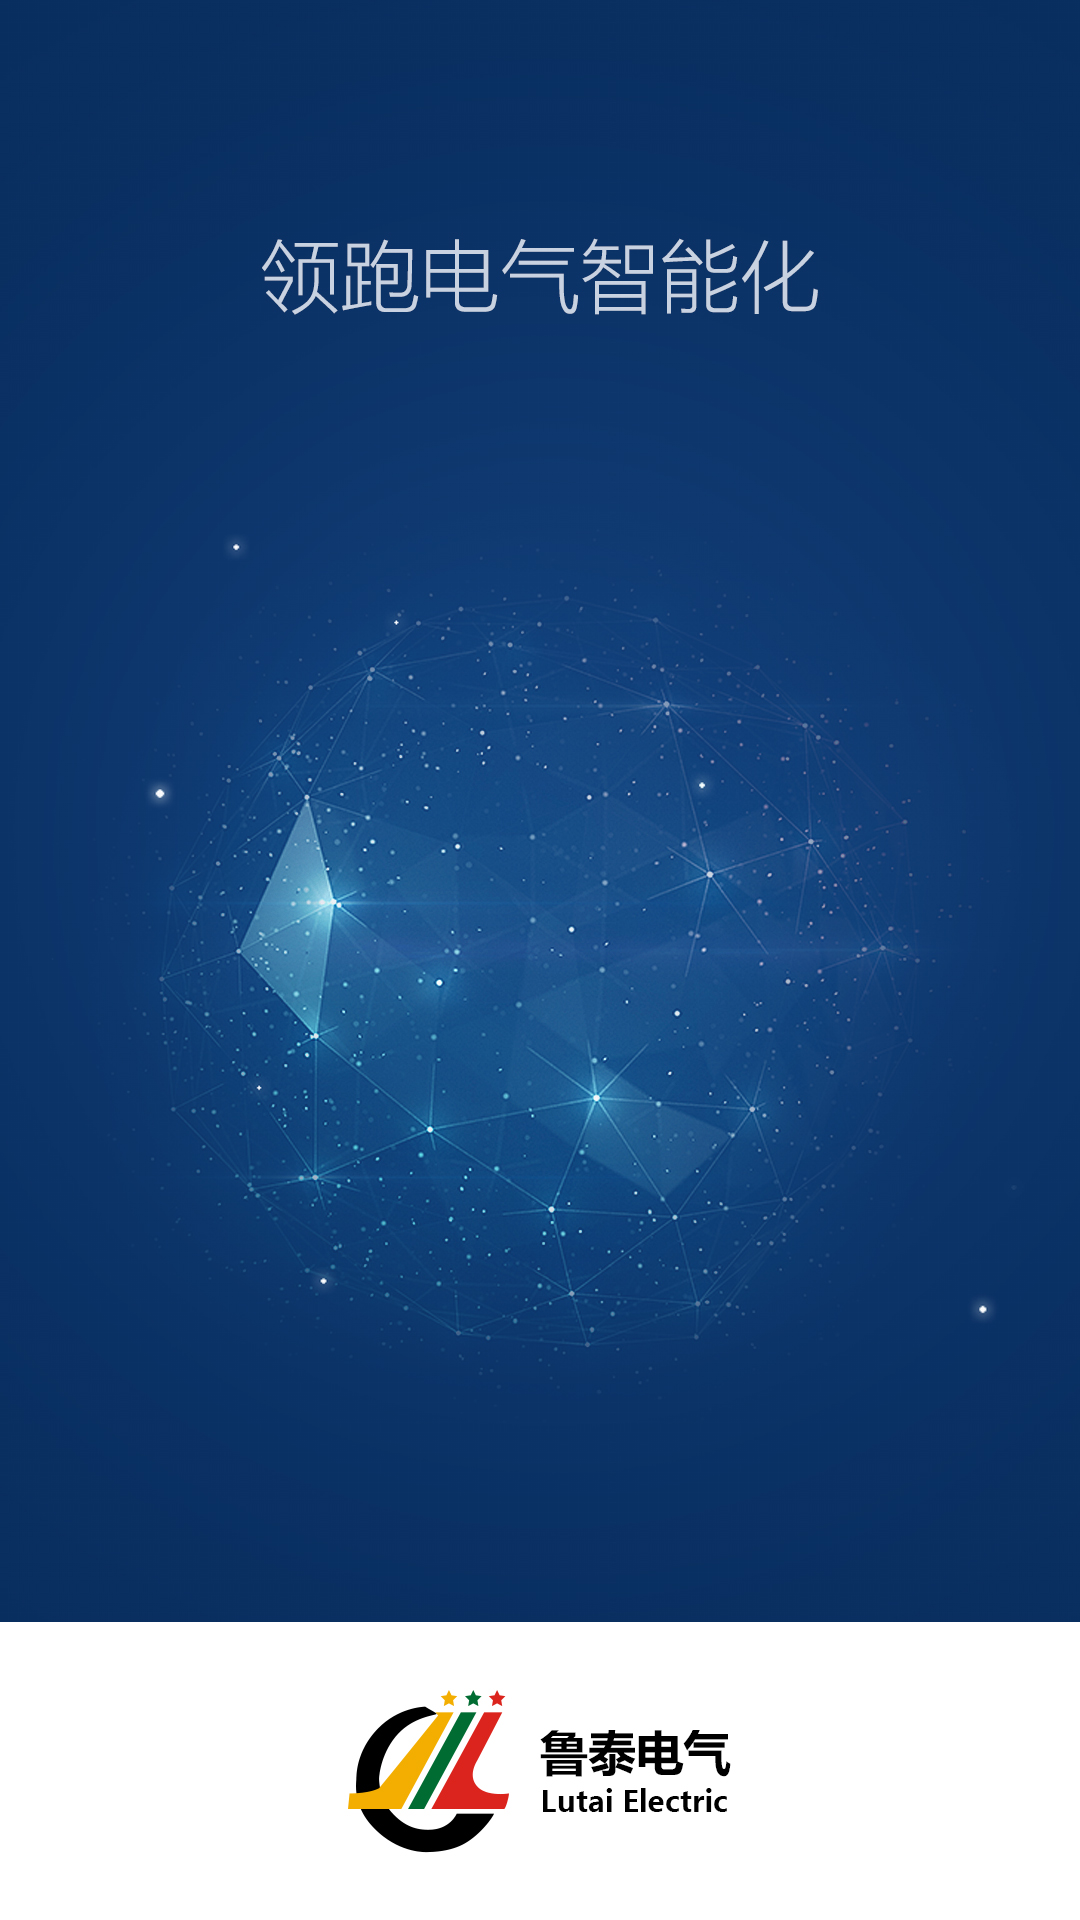

Android layout source for this screen:
<!-- AndroidManifest.xml: application theme AppTheme -->
<!-- res/layout/activity_flash.xml -->
<?xml version="1.0" encoding="utf-8"?>
<LinearLayout xmlns:android="http://schemas.android.com/apk/res/android"
              android:layout_width="match_parent"
              android:layout_height="match_parent">

    <ImageView
        android:layout_width="match_parent"
        android:layout_height="match_parent"
        android:background="@mipmap/flash"/>
</LinearLayout>
<!-- resources referenced by this layout -->
<resources>
  <!-- mipmap flash: png bitmap (mipmap-xhdpi, 894038 bytes) -->
  <style name="AppTheme" parent="Theme.AppCompat.Light.NoActionBar">
          
          <item name="colorPrimary">@color/colorPrimary</item>
          <item name="colorPrimaryDark">@color/colorPrimaryDark</item>
          <item name="colorAccent">@color/colorAccent</item>
      </style>
  <color name="colorPrimary">#3F51B5</color>
  <color name="colorPrimaryDark">#303F9F</color>
  <color name="colorAccent">#FF4081</color>
</resources>
